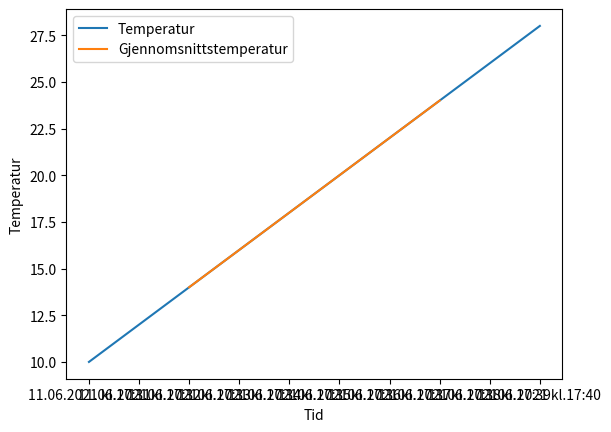

The script that saved this image:
import numpy as np

"""
Funksjonen tar inn en liste med tider, en liste med temperaturer og et tall n.
For hvert gyldig tidspunkt regnes snittet av de n forrige målingene, den nåværende målingen og de n neste målingene.
Gyldige tidspunkter er alle tid
punkter hvor du ikke havner utenfor lista ved å gå n hakk bakover eller forover.
Funksjonen returnerer lister med gyldige tidspunkter og gjennomsnittsverdier.
"""
def stoy_reduksjon(tider: list, temperaturer: list, n: int):
    tidspunkter = list() # Lager en tom liste for tidspunkter
    gjennomsnittsverdier = list() # Lager en tom liste for gjennomsnittsverdier
    for i in range(len(temperaturer)): # Går gjennom alle temperaturer
        if i - n >= 0 and i + n < len(temperaturer): # Avgrenser til gyldige tidspunkter
            snitt = np.mean(temperaturer[i-n:i+n+1]) # Regner ut snittet av de n forrige målingene, den nåværende målingen og de n neste målingene
            tidspunkter.append(tider[i]) # Legger til tidspunktet i listen
            gjennomsnittsverdier.append(snitt) # Legger til snittet i listen
    return tidspunkter, gjennomsnittsverdier # Returnerer tidspunkter og gjennomsnittsverdier

# Lokal testkjøring av funksjonen med eksempeldata lokalt
if __name__ == "__main__":
    tider = ["11.06.2021 kl.17:31", "11.06.2021 kl.17:32", "11.06.2021 kl.17:33", "11.06.2021 kl.17:34", "11.06.2021 kl.17:35",
             "11.06.2021 kl.17:36", "11.06.2021 kl.17:37", "11.06.2021 kl.17:38", "11.06.2021 kl.17:39", "11.06.2021 kl.17:40"]
    temperaturer = [10, 12, 14, 16, 18, 20, 22, 24, 26, 28]
    n = 2
    tidspunkter, gjennomsnittsverdier = stoy_reduksjon(tider, temperaturer, n)
    print(tidspunkter)
    print(gjennomsnittsverdier)
    """
    Forventet output:
    ['11.06.2021 kl.17:33', '11.06.2021 kl.17:34', '11.06.2021 kl.17:35', '11.06.2021 kl.17:36', '11.06.2021 kl.17:37', '11.06.2021 kl.17:38']
    [14.0, 16.0, 18.0, 20.0, 22.0, 24.0]
    """

    # Plotting
    import matplotlib.pyplot as plt
    plt.plot(tider, temperaturer, label="Temperatur") # Plotter temperatur
    plt.plot(tidspunkter, gjennomsnittsverdier, label="Gjennomsnittstemperatur") # Plotter gjennomsnittstemperatur
    plt.xlabel("Tid") # Navn på x-akse
    plt.ylabel("Temperatur") # Navn på y-akse
    plt.legend() # Viser labelene
    plt.show() # Viser plottet







"""
from stoy_reduksjons_funksjon import stoy_reduksjon

# Beregn gjennomsnittet for hver tidsperiode ved hjelp av stoy_reduksjon-funksjonen
n = 30  # Antall verdier per gjennomsnitt
gjennomsnitt_tider, gjennomsnitt_temperaturer = stoy_reduksjon(datoarray2, temperaturarray2, n)

# Legg til gjennomsnittstemperaturene i plottet
plt.subplot(2, 1, 1)  # Oppretter et subplot til temperaturene og plotter dem
plt.ylabel("Temperatur")
plt.plot(datoarray1, temperaturarray1, color="green", label="Original Temperatur")
plt.plot(datoarray2, temperaturarray2, color="blue", label="Temperatur Blå")
plt.plot(gjennomsnitt_tider, gjennomsnitt_temperaturer, color='orange', label='Gjennomsnittstemperatur', linewidth=1)
plt.legend()

plt.subplot(2, 1, 2)  # Oppretter et subplot til trykkverdiene og plotter dem
plt.ylabel("Trykk hPa")
plt.xlabel("Tidspunkt")
plt.plot(datoarray1, lufttrykkarray1, color="green", label="Lufttrykk Grønn")
plt.plot(datoarray3, lufttrykkarray2, color="orange", label="Lufttrykk Oransje")
plt.plot(datoarray2, abstrykkarray, color="blue", label="Absolutttrykk Blå")
plt.legend()
plt.show()
"""
